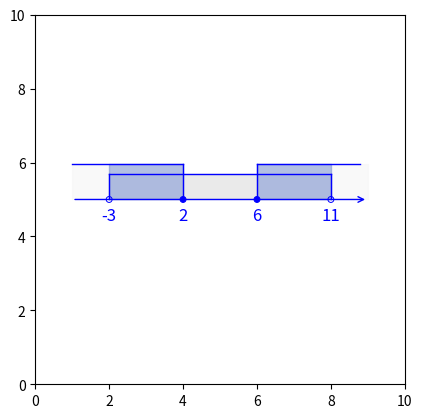

Source code (Python):

import matplotlib.pyplot as plt
import matplotlib.patches as patches

# Tworzymy figurę i osie
fig, ax = plt.subplots()

# Ustawienia osi
ax.set_xlim(0, 10)
ax.set_ylim(0, 10)
ax.set_aspect('equal')                         # Ustawienie równych proporcji osi
#ax.axis('off')

# ------ Rysowanie przedziału ----------------------------------------------------------------
ax.annotate("", xy=(9, 5), xytext=(1, 5),
            arrowprops=dict(arrowstyle="->", color="blue", fill=False, linewidth=1))


# Dodanie linii pionowych
x_center1, y_center1 = 2, 5
ax.plot([x_center1, x_center1], [y_center1, y_center1 + 0.7], color='blue', linewidth=1)
x_center2, y_center2 = 4, 5
ax.plot([x_center2, x_center2], [y_center2, y_center2 + 0.95], color='blue', linewidth=1)
x_center3, y_center3 = 6, 5
ax.plot([x_center3, x_center3], [y_center3, y_center3 + 0.95], color='blue', linewidth=1)
x_center4, y_center4 = 8, 5
ax.plot([x_center4, x_center4], [y_center4, y_center4 + 0.7], color='blue', linewidth=1)

# Dodanie linii poziomej prostopadłej
x_end, y_end = x_center1, y_center1 + 0.7
ax.plot([x_end + 6, x_end], [y_end, y_end], color='blue', linewidth=1)
x_end, y_end = x_center2, y_center2 + 0.95
ax.plot([x_end - 3, x_end], [y_end, y_end], color='blue', linewidth=1)
x_end, y_end = x_center3, y_center3 + 0.95
ax.plot([x_end + 2.8, x_end], [y_end, y_end], color='blue', linewidth=1)

# Wypełnienie przestrzeni między równoległymi liniami
ax.fill_between([x_center1 + 6, x_center1], y_center1, y_center1 + 0.7, color='#D6D6D6', alpha=0.5)
ax.fill_between([x_center2 - 3, x_center2], y_center2, y_center2 + 0.95, color='#F5F5F5', alpha=0.5)
ax.fill_between([x_center3 + 3, x_center3], y_center3, y_center3 + 0.95, color='#F5F5F5', alpha=0.5)
ax.fill_between([x_center1 + 2, x_center1], y_center1, y_center1 + 0.95, color='#6D86CE', alpha=0.5)
ax.fill_between([x_center3 + 2, x_center3], y_center3, y_center3 + 0.95, color='#6D86CE', alpha=0.5)
# rysowanie punktu -3
circle = patches.Circle((2, 5), radius=0.08, edgecolor='blue', facecolor='none', linewidth=0.7)
ax.add_patch(circle)
# rysowanie punktu 2
circle = patches.Circle((4, 5), radius=0.08, edgecolor='blue', facecolor='blue', linewidth=0.7)
ax.add_patch(circle)
# rysowanie punktu 6
circle = patches.Circle((6, 5), radius=0.08, edgecolor='blue', facecolor='blue', linewidth=0.7)
ax.add_patch(circle)
# rysowanie punktu 11
circle = patches.Circle((8, 5), radius=0.08, edgecolor='blue', facecolor='none', linewidth=0.7)
ax.add_patch(circle)
# Dodanie cyfry "4" pod kółkiem
ax.text(2, 4.8, '-3', color='blue', ha='center', va='top', fontsize=12)
ax.text(4, 4.8, '2', color='blue', ha='center', va='top', fontsize=12)
ax.text(6, 4.8, '6', color='blue', ha='center', va='top', fontsize=12)
ax.text(8, 4.8, '11', color='blue', ha='center', va='top', fontsize=12)

# Wyświetlenie wykresu
plt.show()


